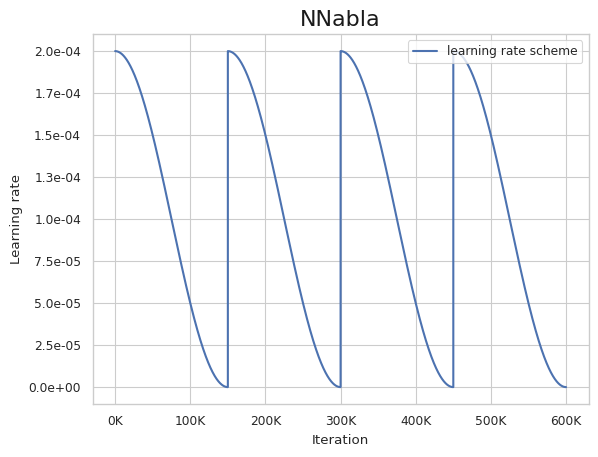

Reproduce this figure in Python.
# Copyright (c) 2017 Sony Corporation. All Rights Reserved.
#
# Licensed under the Apache License, Version 2.0 (the "License");
# you may not use this file except in compliance with the License.
# You may obtain a copy of the License at
#
#     http://www.apache.org/licenses/LICENSE-2.0
#
# Unless required by applicable law or agreed to in writing, software
# distributed under the License is distributed on an "AS IS" BASIS,
# WITHOUT WARRANTIES OR CONDITIONS OF ANY KIND, either express or implied.
# See the License for the specific language governing permissions and
# limitations under the License.

import numpy as np


def get_cosine_annealing_learning_rate(curr_iter, t_max, eta_max, eta_min=0):
    """
    cosine annealing scheduler.
    """
    learning_rate = eta_min + 0.5 * \
        (eta_max - eta_min) * (1 + np.cos(np.pi * (curr_iter / t_max)))
    return learning_rate


def get_repeated_cosine_annealing_learning_rate(current_iter, eta_max, eta_min, period,
                                                num_periods):
    """
    restart cosine learning rate function after every quarter of total iteration.
    """
    if current_iter >= period * num_periods:
        return eta_min

    mod_iter = current_iter % period
    current_lr = get_cosine_annealing_learning_rate(
        mod_iter, period, eta_max, eta_min)
    return current_lr


def get_multistep_learning_rate(current_iter, lr_steps, current_lr):
    if current_iter in lr_steps:
        current_lr *= 0.5
    return current_lr


if __name__ == "__main__":

    """
    Draw graph to see how cosine annealing rate affects the learning rate.
    This is for visualization purpose only - does not affect training
    """
    lr_l = []

    # for cosine annealing learnig rate scheduler
    train_size = 600000
    period = 150000
    num_periods = 4
    eta_max = 2e-4
    eta_min = 1e-7
    i = 0
    while (i < train_size):
        lr = get_repeated_cosine_annealing_learning_rate(
            i, eta_max, eta_min, period, num_periods)
        lr_l.append(lr)
        i += 1

    # to visualize the LR scheduler
    import matplotlib as mpl
    from matplotlib import pyplot as plt
    import matplotlib.ticker as mtick

    mpl.style.use('default')
    import seaborn
    seaborn.set(style='whitegrid')
    seaborn.set_context('paper')

    plt.figure(1)
    plt.subplot(111)
    plt.ticklabel_format(style='sci', axis='x', scilimits=(0, 0))
    plt.title('NNabla', fontsize=16, color='k')
    plt.plot(list(range(600000)), lr_l,
             linewidth=1.5, label='learning rate scheme')
    legend = plt.legend(loc='upper right', shadow=False)
    ax = plt.gca()
    labels = ax.get_xticks().tolist()
    for k, v in enumerate(labels):
        labels[k] = str(int(v / 1000)) + 'K'
    ax.set_xticklabels(labels)
    ax.yaxis.set_major_formatter(mtick.FormatStrFormatter('%.1e'))

    ax.set_ylabel('Learning rate')
    ax.set_xlabel('Iteration')
    fig = plt.gcf()
    plt.savefig('cosine-lr.png')
    print("completed")
